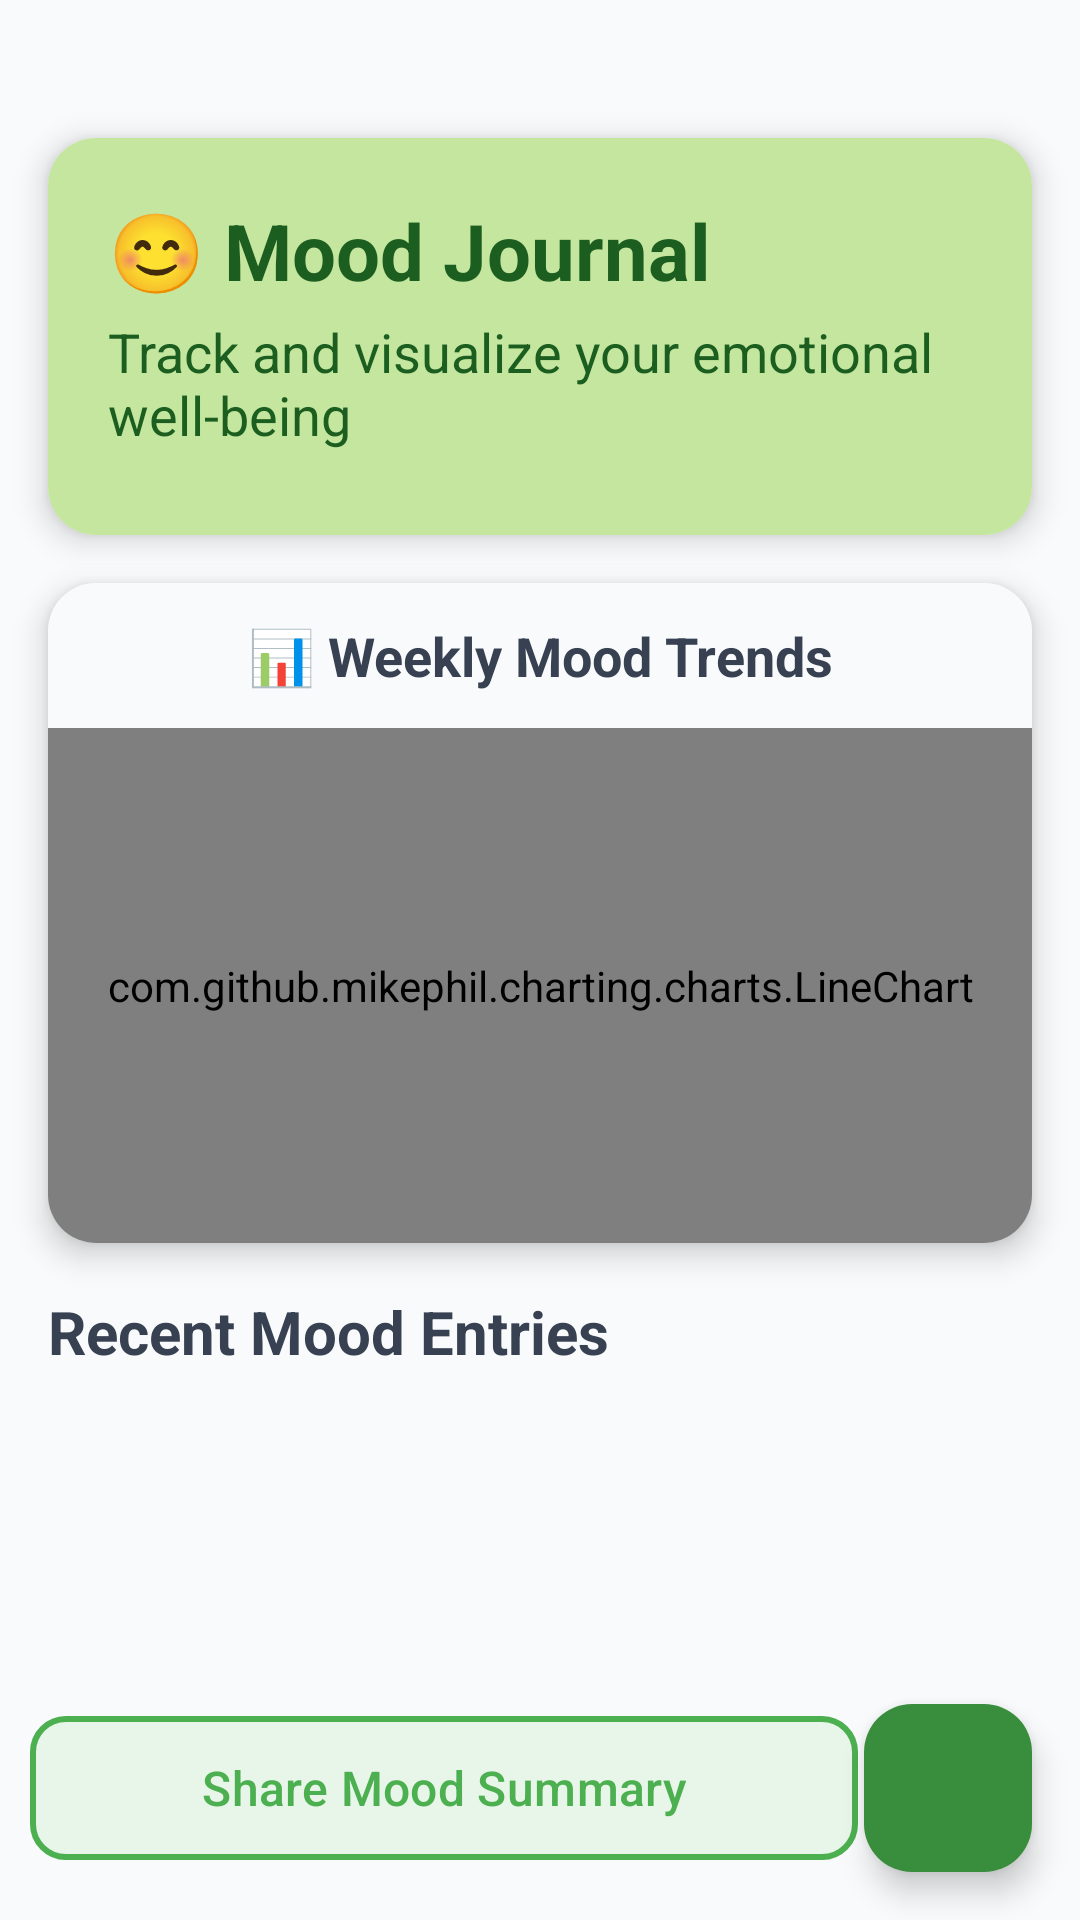

Layout XML and referenced resources for this Android screen:
<!-- AndroidManifest.xml: application theme Theme.WellnessApp -->
<!-- res/layout/fragment_mood_journal.xml -->
<?xml version="1.0" encoding="utf-8"?>
<androidx.constraintlayout.widget.ConstraintLayout xmlns:android="http://schemas.android.com/apk/res/android"
    xmlns:app="http://schemas.android.com/apk/res-auto"
    xmlns:tools="http://schemas.android.com/tools"
    android:layout_width="match_parent"
    android:layout_height="match_parent"
    android:background="#F9FAFB"
    tools:context=".fragments.MoodJournalFragment">

    <View
        android:id="@+id/status_bar_spacer"
        android:layout_width="match_parent"
        android:layout_height="30dp"
        app:layout_constraintEnd_toEndOf="parent"
        app:layout_constraintStart_toStartOf="parent"
        app:layout_constraintTop_toTopOf="parent" />

    <androidx.cardview.widget.CardView
        android:id="@+id/cardHeader"
        android:layout_width="0dp"
        android:layout_height="wrap_content"
        android:layout_marginHorizontal="16dp"
        android:layout_marginTop="16dp"
        app:cardCornerRadius="16dp"
        app:cardElevation="6dp"
        app:layout_constraintEnd_toEndOf="parent"
        app:layout_constraintStart_toStartOf="parent"
        app:layout_constraintTop_toBottomOf="@+id/status_bar_spacer">

        <LinearLayout
            android:layout_width="match_parent"
            android:layout_height="wrap_content"
            android:background="#C4E69E"
            android:orientation="vertical"
            android:padding="20dp">

            <TextView
                android:layout_width="wrap_content"
                android:layout_height="wrap_content"
                android:text="😊 Mood Journal"
                android:textColor="@color/on_primary_container"
                android:textSize="26sp"
                android:textStyle="bold" />

            <TextView
                android:id="@+id/tv_mood_summary"
                android:layout_width="wrap_content"
                android:layout_height="wrap_content"
                android:layout_marginTop="4dp"
                android:text="Track and visualize your emotional well-being"
                android:textColor="@color/on_primary_dark"
                android:textSize="18sp" />

            <LinearLayout
                android:layout_width="match_parent"
                android:layout_height="wrap_content"
                android:layout_marginTop="8dp"
                android:orientation="horizontal" />
        </LinearLayout>
    </androidx.cardview.widget.CardView>

    <androidx.cardview.widget.CardView
        android:id="@+id/cardChart"
        android:layout_width="0dp"
        android:layout_height="220dp" android:layout_margin="16dp"
        app:cardCornerRadius="16dp"
        app:cardElevation="6dp"
        app:layout_constraintEnd_toEndOf="parent"
        app:layout_constraintStart_toStartOf="parent"
        app:layout_constraintTop_toBottomOf="@id/cardHeader">

        <LinearLayout
            android:layout_width="match_parent"
            android:layout_height="match_parent"
            android:orientation="vertical">

            <TextView
                android:layout_width="match_parent"
                android:layout_height="wrap_content"
                android:background="#F8FAFC"
                android:gravity="center"
                android:padding="12dp"
                android:text="📊 Weekly Mood Trends"
                android:textColor="#374151"
                android:textSize="18sp"
                android:textStyle="bold" />

            <com.github.mikephil.charting.charts.LineChart
                android:id="@+id/moodLineChart"
                android:layout_width="match_parent"
                android:layout_height="0dp"
                android:layout_weight="1" android:padding="8dp" />
        </LinearLayout>
    </androidx.cardview.widget.CardView>

    <TextView
        android:id="@+id/tv_list_title"
        android:layout_width="0dp"
        android:layout_height="wrap_content"
        android:layout_marginHorizontal="16dp"
        android:layout_marginTop="16dp"
        android:text="Recent Mood Entries"
        android:textColor="#374151"
        android:textSize="20sp"
        android:textStyle="bold"
        app:layout_constraintEnd_toEndOf="parent"
        app:layout_constraintStart_toStartOf="parent"
        app:layout_constraintTop_toBottomOf="@id/cardChart" />

    <androidx.recyclerview.widget.RecyclerView
        android:id="@+id/recycler_view_mood_entries"
        android:layout_width="0dp"
        android:layout_height="0dp"
        android:layout_marginTop="8dp"
        app:layout_constraintBottom_toTopOf="@id/btn_share_mood"
        app:layout_constraintEnd_toEndOf="parent"
        app:layout_constraintStart_toStartOf="parent"
        app:layout_constraintTop_toBottomOf="@id/tv_list_title"
        tools:listitem="@layout/item_mood_entry" />

    <com.google.android.material.button.MaterialButton
        android:id="@+id/btn_share_mood"
        android:layout_width="276dp"
        android:layout_height="56dp"
        android:layout_marginStart="16dp"
        android:layout_marginEnd="8dp"
        android:layout_marginBottom="16dp"
        android:backgroundTint="@color/background"
        android:text="Share Mood Summary"
        android:textColor="@color/primary"
        android:textSize="16sp"
        app:cornerRadius="12dp"
        app:icon="@drawable/ic_share"
        app:iconTint="@color/primary"
        app:layout_constraintBottom_toBottomOf="parent"
        app:layout_constraintEnd_toStartOf="@id/fab_add_mood"
        app:layout_constraintStart_toStartOf="parent"
        app:strokeColor="@color/primary"
        app:strokeWidth="2dp" />

    <com.google.android.material.floatingactionbutton.FloatingActionButton
        android:id="@+id/fab_add_mood"
        android:layout_width="wrap_content"
        android:layout_height="wrap_content"
        android:layout_marginEnd="16dp"
        android:layout_marginBottom="16dp"
        android:contentDescription="Add new mood entry"
        android:src="@drawable/ic_add"
        app:backgroundTint="@color/primary_container_dark"
        app:layout_constraintBottom_toBottomOf="parent"
        app:layout_constraintEnd_toEndOf="parent"
        app:tint="#FFFFFF"
        tools:ignore="SpeakableTextPresentCheck" />

</androidx.constraintlayout.widget.ConstraintLayout>
<!-- res/layout/item_mood_entry.xml (included above) -->
<?xml version="1.0" encoding="utf-8"?>
<androidx.cardview.widget.CardView
    xmlns:android="http://schemas.android.com/apk/res/android"
    xmlns:app="http://schemas.android.com/apk/res-auto"
    xmlns:tools="http://schemas.android.com/tools"
    android:id="@+id/mood_entry_card_view"
    android:layout_width="match_parent"
    android:layout_height="wrap_content"
    android:layout_marginHorizontal="16dp"
    android:layout_marginVertical="8dp"
    android:foreground="?android:attr/selectableItemBackground"
    android:clickable="true"
    android:focusable="true"
    app:cardCornerRadius="12dp"
    app:cardElevation="2dp">

    <androidx.constraintlayout.widget.ConstraintLayout
        android:layout_width="match_parent"
        android:layout_height="wrap_content"
        android:padding="16dp">

        <TextView
            android:id="@+id/tv_mood_emoji"
            android:layout_width="48dp"
            android:layout_height="48dp"
            android:background="@drawable/circle_background"
            android:backgroundTint="@color/grey_bg"
            android:gravity="center"
            android:textColor="#374151"
            android:textSize="30sp"
            app:layout_constraintBottom_toBottomOf="parent"
            app:layout_constraintStart_toStartOf="parent"
            app:layout_constraintTop_toTopOf="parent"
            tools:text="😊" />

        <TextView
            android:id="@+id/tv_mood_note_snippet"
            android:layout_width="0dp"
            android:layout_height="wrap_content"
            android:layout_marginStart="16dp"
            android:ellipsize="end"
            android:maxLines="1"
            android:textAppearance="@style/TextAppearance.Material3.BodyLarge"
            android:textColor="#374151"
            android:textSize="18sp"
            app:layout_constraintBottom_toTopOf="@+id/tv_mood_timestamp"
            app:layout_constraintEnd_toStartOf="@+id/btn_delete"
            app:layout_constraintStart_toEndOf="@+id/tv_mood_emoji"
            app:layout_constraintTop_toTopOf="@+id/tv_mood_emoji"
            app:layout_constraintVertical_chainStyle="packed"
            tools:text="No note" />

        <TextView
            android:id="@+id/tv_mood_timestamp"
            android:layout_width="0dp"
            android:layout_height="wrap_content"
            android:layout_marginStart="16dp"
            android:layout_marginTop="4dp"
            android:textAppearance="@style/TextAppearance.Material3.BodySmall"
            android:textColor="#6B7280" android:textSize="14sp"
            app:layout_constraintBottom_toBottomOf="@+id/tv_mood_emoji"
            app:layout_constraintEnd_toEndOf="@+id/tv_mood_note_snippet"
            app:layout_constraintStart_toStartOf="@+id/tv_mood_note_snippet"
            app:layout_constraintTop_toBottomOf="@+id/tv_mood_note_snippet"
            tools:text="Sep 27, 2025 17:22" />

        <ImageButton
            android:id="@+id/btn_delete"
            android:layout_width="48dp"
            android:layout_height="48dp"
            android:background="?attr/selectableItemBackgroundBorderless"
            android:contentDescription="Delete Mood Entry"
            android:padding="12dp"
            android:src="@android:drawable/ic_delete"
            app:layout_constraintBottom_toBottomOf="parent"
            app:layout_constraintEnd_toEndOf="parent"
            app:layout_constraintTop_toTopOf="parent"
            app:tint="#DE4836" /> </androidx.constraintlayout.widget.ConstraintLayout>
</androidx.cardview.widget.CardView>
<!-- resources referenced by this layout -->
<resources>
  <color name="background">#E8F5E9</color>
  <color name="grey_bg">#F5F5F5</color>
  <color name="on_primary_container">#1B5E20</color>
  <color name="on_primary_dark">#1B5E20</color>
  <color name="primary">#4CAF50</color>
  <color name="primary_container_dark">#388E3C</color>
  <!-- drawable circle_background (drawable) -->
  <?xml version="1.0" encoding="utf-8"?>
  <shape xmlns:android="http://schemas.android.com/apk/res/android"
      android:shape="oval">
      <solid android:color="@color/primary_container_dark" />
  </shape>
  <style name="Theme.WellnessApp" parent="Theme.Material3.Light.NoActionBar">
          <item name="colorPrimary">@color/primary</item>
          <item name="colorPrimaryVariant">@color/primary_dark</item>
          <item name="colorOnPrimary">@color/on_primary</item>
          <item name="colorSecondary">@color/secondary</item>
          <item name="colorSecondaryVariant">@color/secondary_dark</item>
          <item name="colorOnSecondary">@color/on_secondary</item>
          <item name="android:colorBackground">@color/background</item>
          <item name="colorSurface">@color/surface</item>
          <item name="colorOnSurface">@color/on_surface</item>
          <item name="colorOnBackground">@color/on_background</item>
          <item name="android:statusBarColor">@color/background</item>
          <item name="android:windowLightStatusBar" tools:targetApi="23">true</item>
      </style>
  <color name="primary_dark">#A5D6A7</color>
  <color name="on_primary">#FFFFFF</color>
  <color name="secondary">#8BC34A</color>
  <color name="secondary_dark">#C5E1A5</color>
  <color name="on_secondary">#FFFFFF</color>
  <color name="surface">#F5F5F5</color>
  <color name="on_surface">#212121</color>
  <color name="on_background">#212121</color>
</resources>
